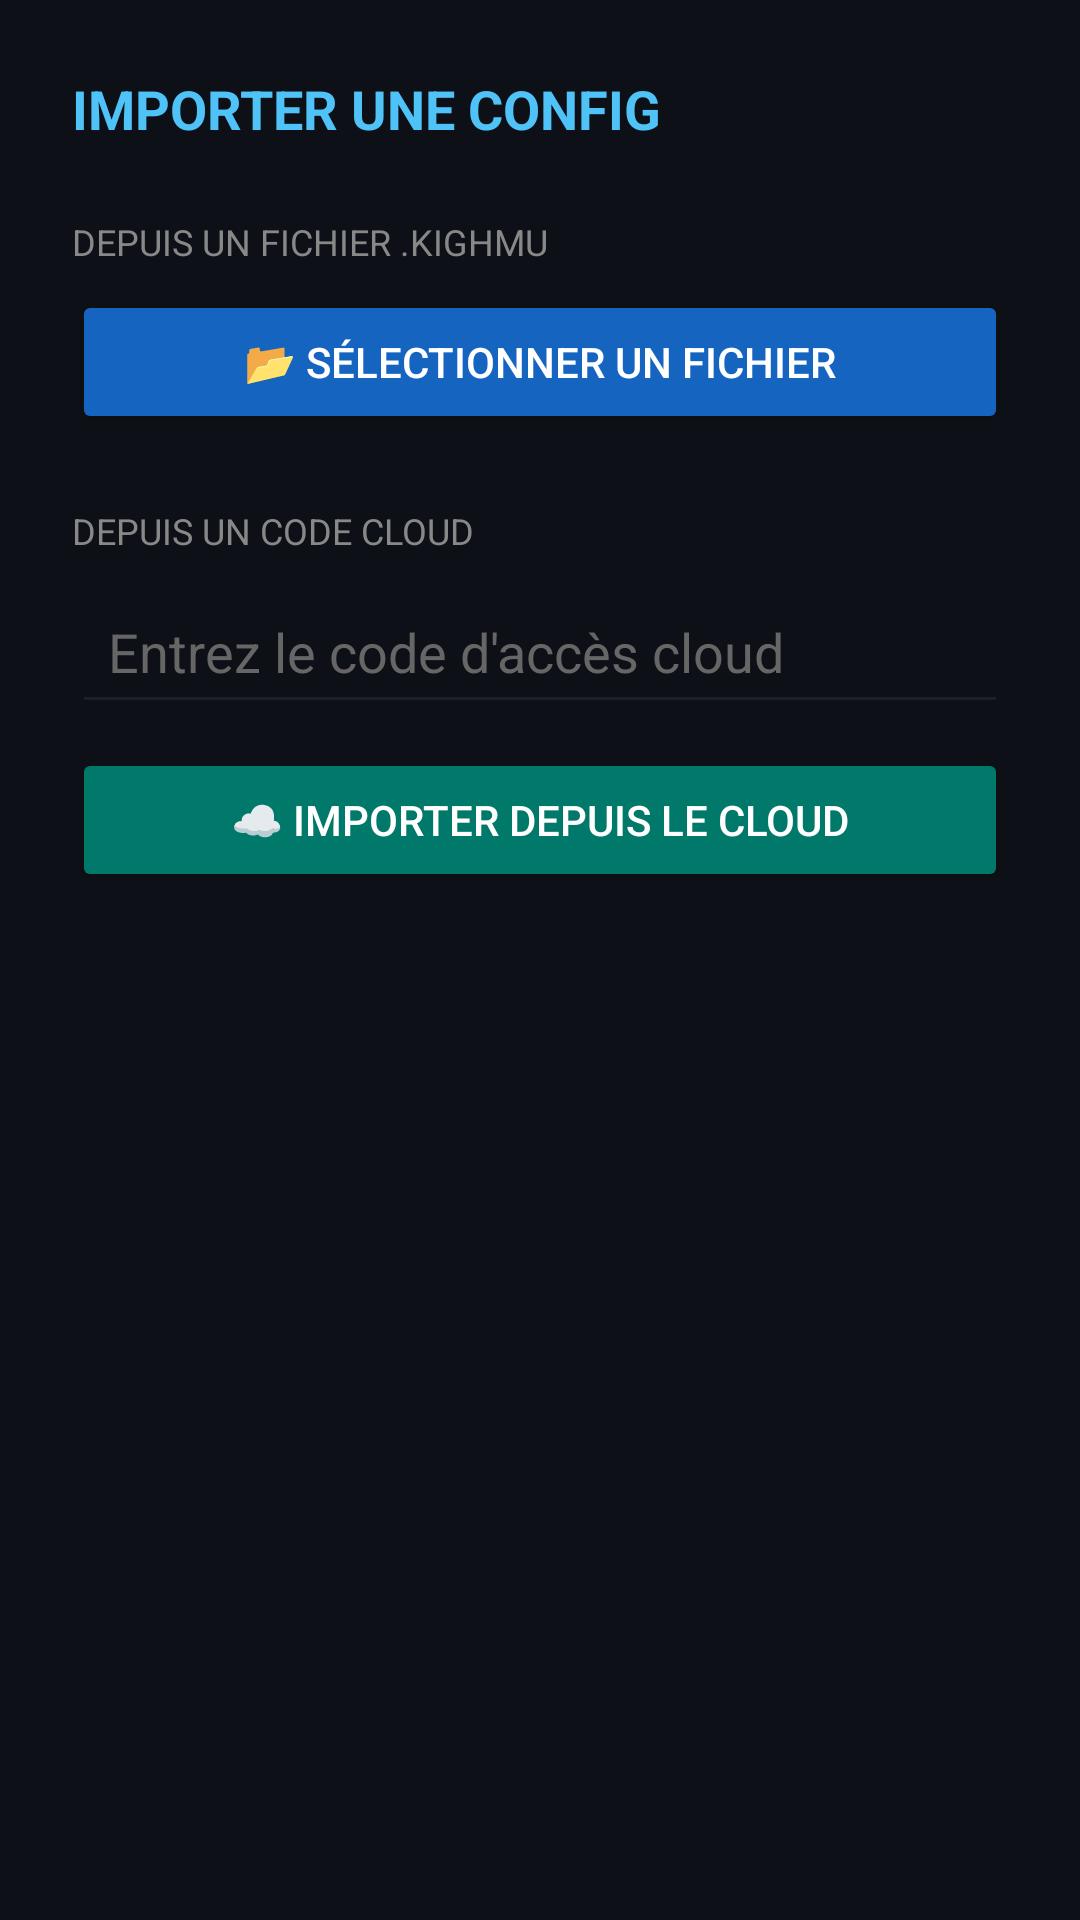

Produce the Android XML layout that renders to this screen, including the resource entries it uses.
<!-- AndroidManifest.xml: activity theme Theme.KighmuVPN -->
<!-- res/layout/activity_import.xml -->
<?xml version="1.0" encoding="utf-8"?>
<LinearLayout xmlns:android="http://schemas.android.com/apk/res/android"
    android:layout_width="match_parent"
    android:layout_height="match_parent"
    android:orientation="vertical"
    android:background="#0D1117"
    android:padding="24dp">

    <TextView android:layout_width="match_parent" android:layout_height="wrap_content"
        android:text="IMPORTER UNE CONFIG" android:textColor="#4FC3F7"
        android:textSize="18sp" android:textStyle="bold" android:layout_marginBottom="24dp"/>

    
    <TextView android:layout_width="match_parent" android:layout_height="wrap_content"
        android:text="DEPUIS UN FICHIER .kighmu" android:textColor="#888888"
        android:textSize="12sp" android:textAllCaps="true" android:layout_marginBottom="8dp"/>

    <Button android:id="@+id/btn_import_file"
        android:layout_width="match_parent" android:layout_height="wrap_content"
        android:text="📂 Sélectionner un fichier"
        android:backgroundTint="#1565C0" android:textColor="#FFFFFF"
        android:layout_marginBottom="24dp"/>

    
    <TextView android:layout_width="match_parent" android:layout_height="wrap_content"
        android:text="DEPUIS UN CODE CLOUD" android:textColor="#888888"
        android:textSize="12sp" android:textAllCaps="true" android:layout_marginBottom="8dp"/>

    <EditText android:id="@+id/et_cloud_code"
        android:layout_width="match_parent" android:layout_height="wrap_content"
        android:hint="Entrez le code d'accès cloud"
        android:textColor="#FFFFFF" android:textColorHint="#666666"
        android:backgroundTint="#1A1F2E" android:padding="12dp"
        android:inputType="textVisiblePassword"
        android:layout_marginBottom="8dp"/>

    <Button android:id="@+id/btn_import_cloud"
        android:layout_width="match_parent" android:layout_height="wrap_content"
        android:text="☁️ Importer depuis le cloud"
        android:backgroundTint="#00796B" android:textColor="#FFFFFF"/>

</LinearLayout>
<!-- resources referenced by this layout -->
<resources>
  <style name="Theme.KighmuVPN" parent="Theme.MaterialComponents.DayNight.NoActionBar">
          <item name="colorPrimary">@color/accent_blue</item>
          <item name="colorPrimaryVariant">@color/accent_blue_light</item>
          <item name="colorOnPrimary">@color/text_primary</item>
          <item name="colorSecondary">@color/accent_purple</item>
          <item name="colorSecondaryVariant">@color/accent_purple</item>
          <item name="colorOnSecondary">@color/text_primary</item>
          <item name="android:colorBackground">@color/background_dark</item>
          <item name="colorSurface">@color/surface_dark</item>
          <item name="colorOnSurface">@color/text_primary</item>
          <item name="colorError">@color/error_red</item>
          <item name="android:windowBackground">@color/background_dark</item>
          <item name="android:statusBarColor">@color/background_dark</item>
          <item name="android:navigationBarColor">@color/surface_dark</item>
          <item name="android:textColorPrimary">@color/text_primary</item>
          <item name="android:textColorSecondary">@color/text_secondary</item>
          <item name="windowActionBar">false</item>
          <item name="windowNoTitle">true</item>
      </style>
  <color name="accent_blue">#1F6FEB</color>
  <color name="accent_blue_light">#388BFD</color>
  <color name="text_primary">#E6EDF3</color>
  <color name="accent_purple">#8957E5</color>
  <color name="background_dark">#0D1117</color>
  <color name="surface_dark">#161B22</color>
  <color name="error_red">#F85149</color>
  <color name="text_secondary">#8B949E</color>
</resources>
